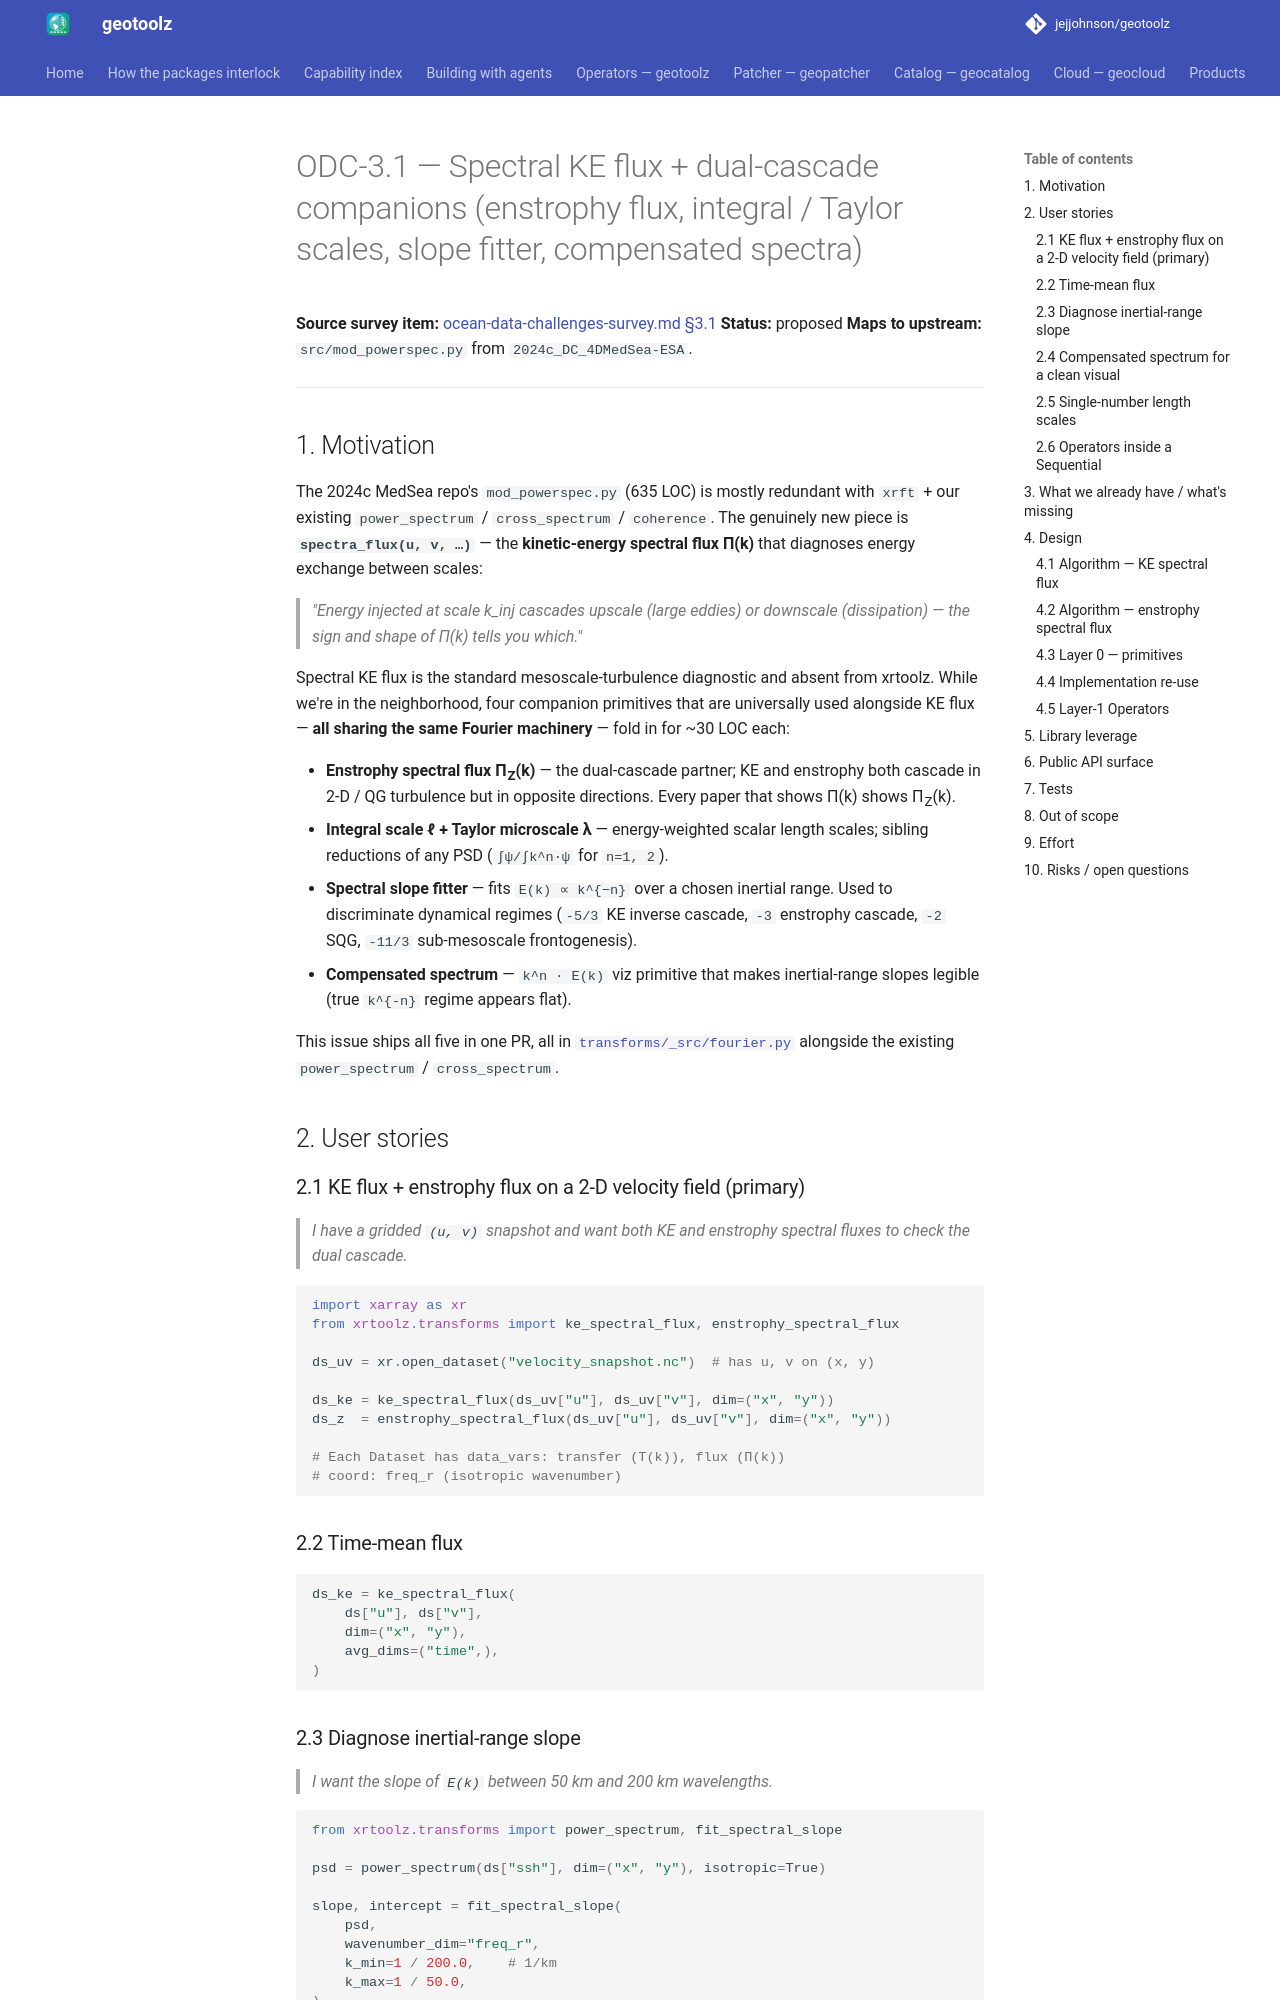

repository: jejjohnson/geotoolz · page: xarray/design/odc-3.1-spectral-flux-and-scales/index.html · generator: mkdocs

# ODC-3.1 — Spectral KE flux + dual-cascade companions (enstrophy flux, integral / Taylor scales, slope fitter, compensated spectra)

**Source survey item:** [ocean-data-challenges-survey.md §3.1](ocean-data-challenges-survey.md)
**Status:** proposed
**Maps to upstream:** `src/mod_powerspec.py` from `2024c_DC_4DMedSea-ESA`.

---

## 1. Motivation

The 2024c MedSea repo's `mod_powerspec.py` (635 LOC) is mostly redundant
with `xrft` + our existing `power_spectrum` / `cross_spectrum` /
`coherence`. The genuinely new piece is **`spectra_flux(u, v, …)`** —
the **kinetic-energy spectral flux Π(k)** that diagnoses energy
exchange between scales:

> *"Energy injected at scale k_inj cascades upscale (large eddies) or
> downscale (dissipation) — the sign and shape of Π(k) tells you
> which."*

Spectral KE flux is the standard mesoscale-turbulence diagnostic and
absent from xrtoolz. While we're in the neighborhood, four
companion primitives that are universally used alongside KE flux —
**all sharing the same Fourier machinery** — fold in for ~30 LOC each:

- **Enstrophy spectral flux Π<sub>Z</sub>(k)** — the dual-cascade
  partner; KE and enstrophy both cascade in 2-D / QG turbulence but in
  opposite directions. Every paper that shows Π(k) shows Π<sub>Z</sub>(k).
- **Integral scale ℓ + Taylor microscale λ** — energy-weighted scalar
  length scales; sibling reductions of any PSD (`∫ψ/∫k^n·ψ` for
  `n=1, 2`).
- **Spectral slope fitter** — fits `E(k) ∝ k^{−n}` over a chosen
  inertial range. Used to discriminate dynamical regimes (`-5/3` KE
  inverse cascade, `-3` enstrophy cascade, `-2` SQG, `-11/3`
  sub-mesoscale frontogenesis).
- **Compensated spectrum** — `k^n · E(k)` viz primitive that makes
  inertial-range slopes legible (true `k^{-n}` regime appears flat).

This issue ships all five in one PR, all in
[`transforms/_src/fourier.py`](https://github.com/jejjohnson/xrtoolz/blob/main/src/xrtoolz/transforms/_src/fourier.py)
alongside the existing `power_spectrum` / `cross_spectrum`.

## 2. User stories

### 2.1 KE flux + enstrophy flux on a 2-D velocity field (primary)

> *I have a gridded `(u, v)` snapshot and want both KE and enstrophy
> spectral fluxes to check the dual cascade.*

```python
import xarray as xr
from xrtoolz.transforms import ke_spectral_flux, enstrophy_spectral_flux

ds_uv = xr.open_dataset("velocity_snapshot.nc")  # has u, v on (x, y)

ds_ke = ke_spectral_flux(ds_uv["u"], ds_uv["v"], dim=("x", "y"))
ds_z  = enstrophy_spectral_flux(ds_uv["u"], ds_uv["v"], dim=("x", "y"))

# Each Dataset has data_vars: transfer (T(k)), flux (Π(k))
# coord: freq_r (isotropic wavenumber)
```

### 2.2 Time-mean flux

```python
ds_ke = ke_spectral_flux(
    ds["u"], ds["v"],
    dim=("x", "y"),
    avg_dims=("time",),
)
```
